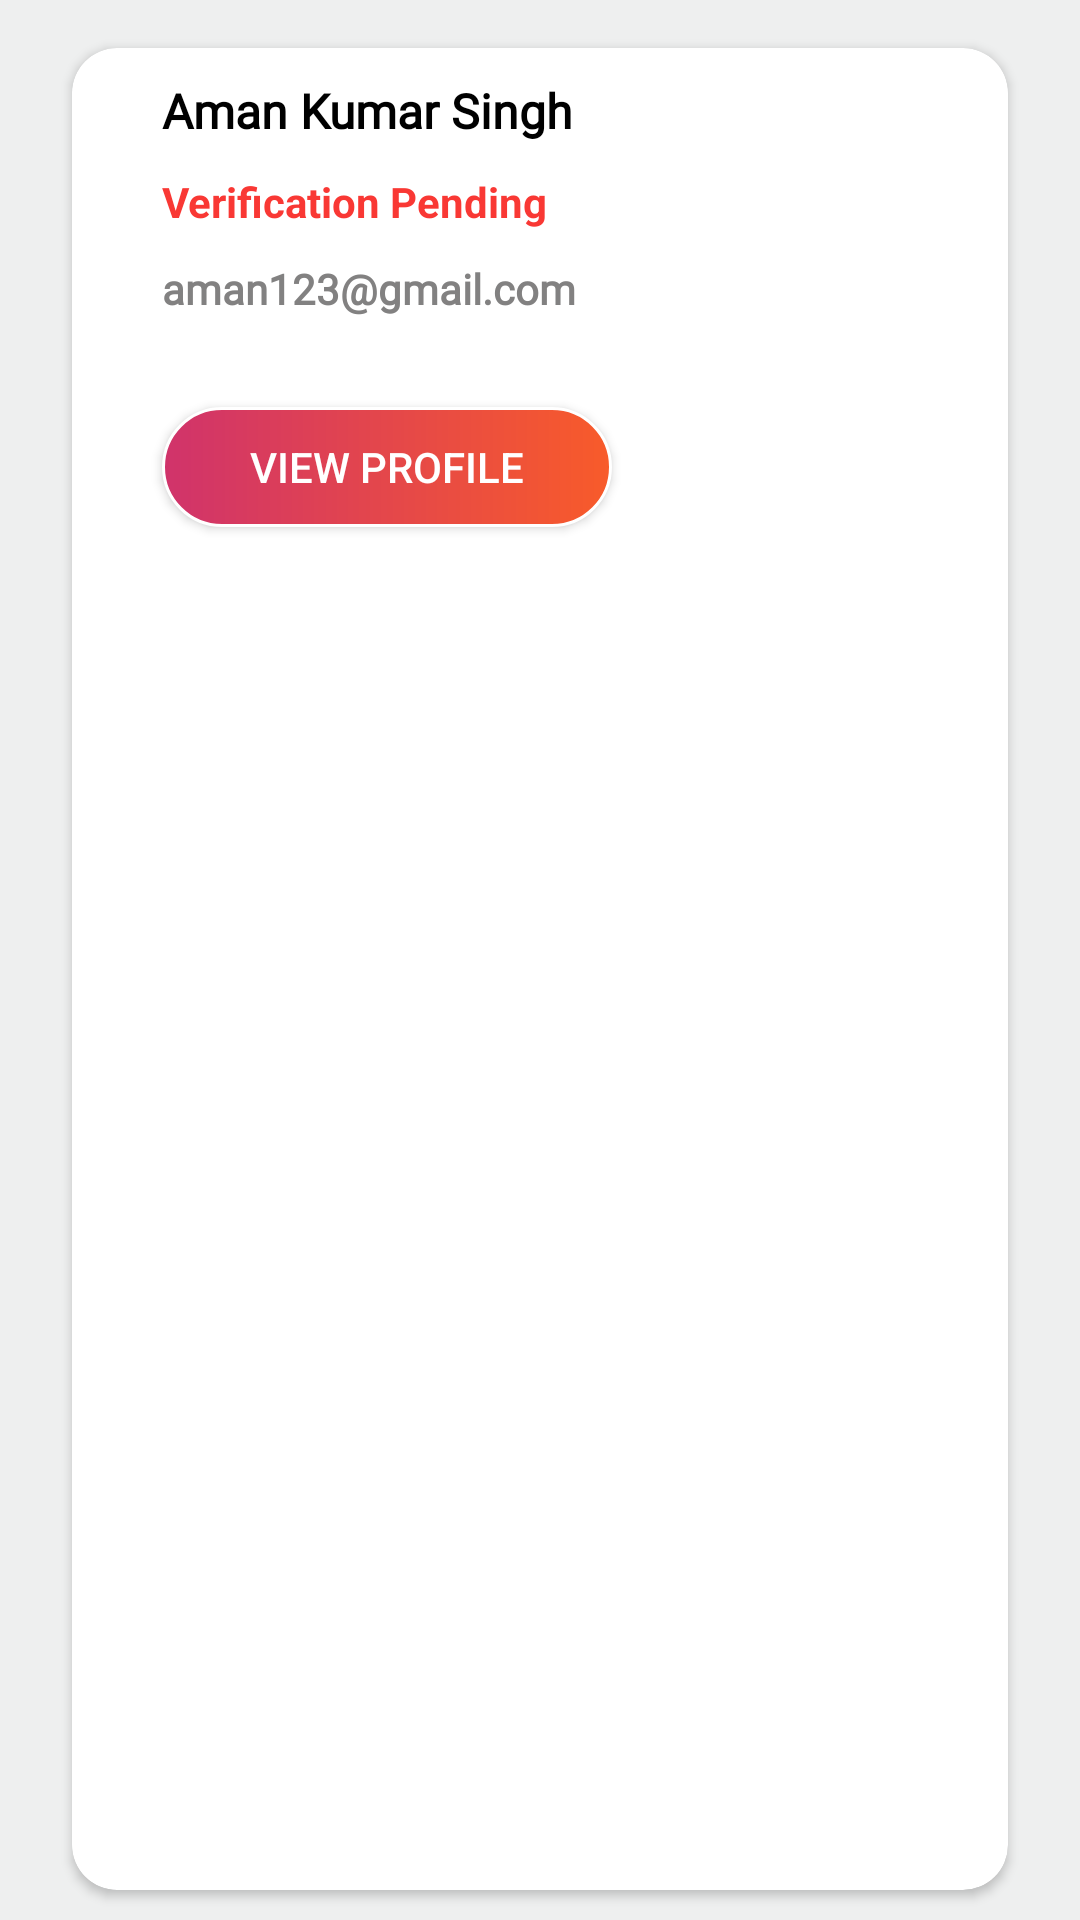

Layout XML and referenced resources for this Android screen:
<!-- AndroidManifest.xml: application theme Theme.MyClassRoomFoundation -->
<!-- res/layout/teacher_card.xml -->
<?xml version="1.0" encoding="utf-8"?>
<androidx.constraintlayout.widget.ConstraintLayout xmlns:android="http://schemas.android.com/apk/res/android"
    xmlns:tools="http://schemas.android.com/tools"
    android:layout_width="match_parent"
    android:layout_height="wrap_content"
    android:background="#EEEFEF"
    xmlns:app="http://schemas.android.com/apk/res-auto">

    <androidx.cardview.widget.CardView
        android:layout_width="match_parent"
        android:layout_height="match_parent"
        android:layout_marginStart="24dp"
        android:layout_marginTop="16dp"
        android:layout_marginBottom="10dp"
        android:layout_marginEnd="24dp"
        android:backgroundTint="@color/white"
        android:elevation="100dp"
        app:cardCornerRadius="15dp"
        app:layout_constraintBottom_toBottomOf="parent"
        app:layout_constraintEnd_toEndOf="parent"
        app:layout_constraintStart_toStartOf="parent"
        app:layout_constraintTop_toTopOf="parent">

        <LinearLayout
            android:layout_width="match_parent"
            android:layout_height="match_parent"
            android:orientation="vertical">

            <TextView
                android:id="@+id/t_name"
                android:layout_width="wrap_content"
                android:layout_height="wrap_content"
                android:layout_marginStart="30dp"
                android:layout_marginTop="10dp"
                android:layout_marginEnd="30dp"
                android:fontFamily="@font/adamina"
                android:text="Aman Kumar Singh"
                android:textAlignment="textStart"
                android:textColor="@color/black"
                android:textSize="16sp"
                android:textStyle="bold" />

            <TextView
                android:id="@+id/verification"
                android:layout_width="wrap_content"
                android:layout_height="wrap_content"
                android:layout_marginStart="30dp"
                android:layout_marginTop="10dp"
                android:layout_marginEnd="30dp"
                android:fontFamily="sans-serif"
                android:text="Verification Pending"
                android:textAlignment="textStart"
                android:textColor="#F93834"
                android:textSize="14sp"
                android:textStyle="bold" />

            <TextView
                android:id="@+id/marks"
                android:layout_width="wrap_content"
                android:layout_height="wrap_content"
                android:layout_marginStart="30dp"
                android:layout_marginTop="10dp"
                android:layout_marginEnd="30dp"
                android:fontFamily="@font/adamina"
                android:text="aman123@gmail.com"
                android:textAlignment="textStart"
                android:textColor="#828181"
                android:textSize="14sp"
                android:textStyle="bold" />

            <android.widget.Button
                android:id="@+id/view"
                android:layout_width="150dp"
                android:layout_height="40dp"
                android:layout_marginStart="30dp"
                android:layout_marginTop="30dp"
                android:layout_marginBottom="20dp"
                android:textColor="@color/white"
                android:background="@drawable/buttons"
                android:text="View Profile" />


        </LinearLayout>


    </androidx.cardview.widget.CardView>
</androidx.constraintlayout.widget.ConstraintLayout>
<!-- resources referenced by this layout -->
<resources>
  <color name="black">#FF000000</color>
  <color name="white">#FFFFFFFF</color>
  <!-- drawable buttons (drawable) -->
  <?xml version="1.0" encoding="utf-8"?>
  <shape xmlns:android="http://schemas.android.com/apk/res/android">
  
      <corners android:radius="30dp" />
  
      <stroke
          android:width="1dp"
          android:color="@color/white" />
  
      <gradient
          android:endColor="#F85B2A"
          android:startColor="#D0336B" />
  
  </shape>
  <style name="Theme.MyClassRoomFoundation" parent="Theme.MaterialComponents.DayNight.NoActionBar">
          
          <item name="colorPrimary">@color/purple_500</item>
          <item name="colorPrimaryVariant">#000000</item>
          <item name="colorOnPrimary">@color/white</item>
          
          <item name="colorSecondary">@color/teal_200</item>
          <item name="colorSecondaryVariant">@color/teal_700</item>
          <item name="colorOnSecondary">@color/black</item>
          
          <item name="android:statusBarColor" tools:targetApi="l">?attr/colorPrimaryVariant</item>
          
      </style>
  <color name="purple_500">#FF6200EE</color>
  <color name="teal_200">#FF03DAC5</color>
  <color name="teal_700">#FF018786</color>
</resources>
